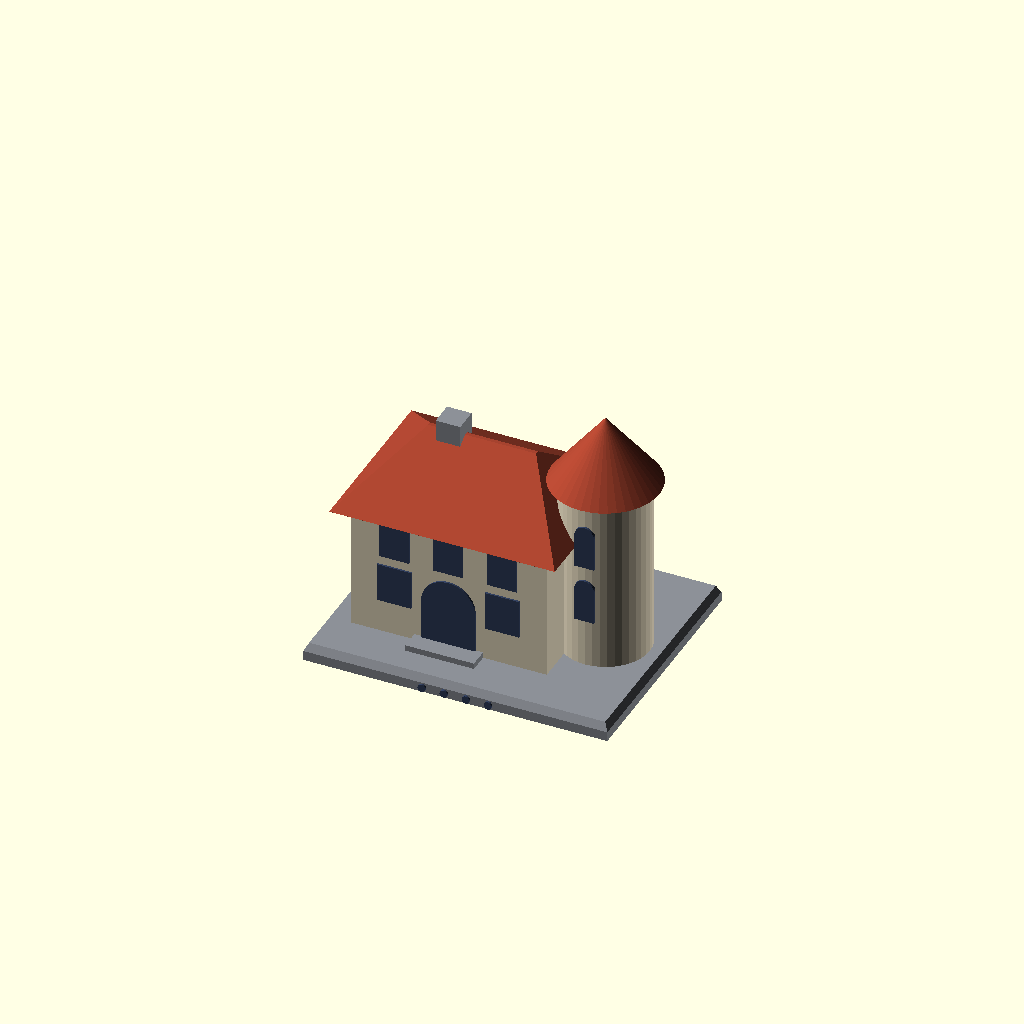
Cell 1: the model at its default parameters.
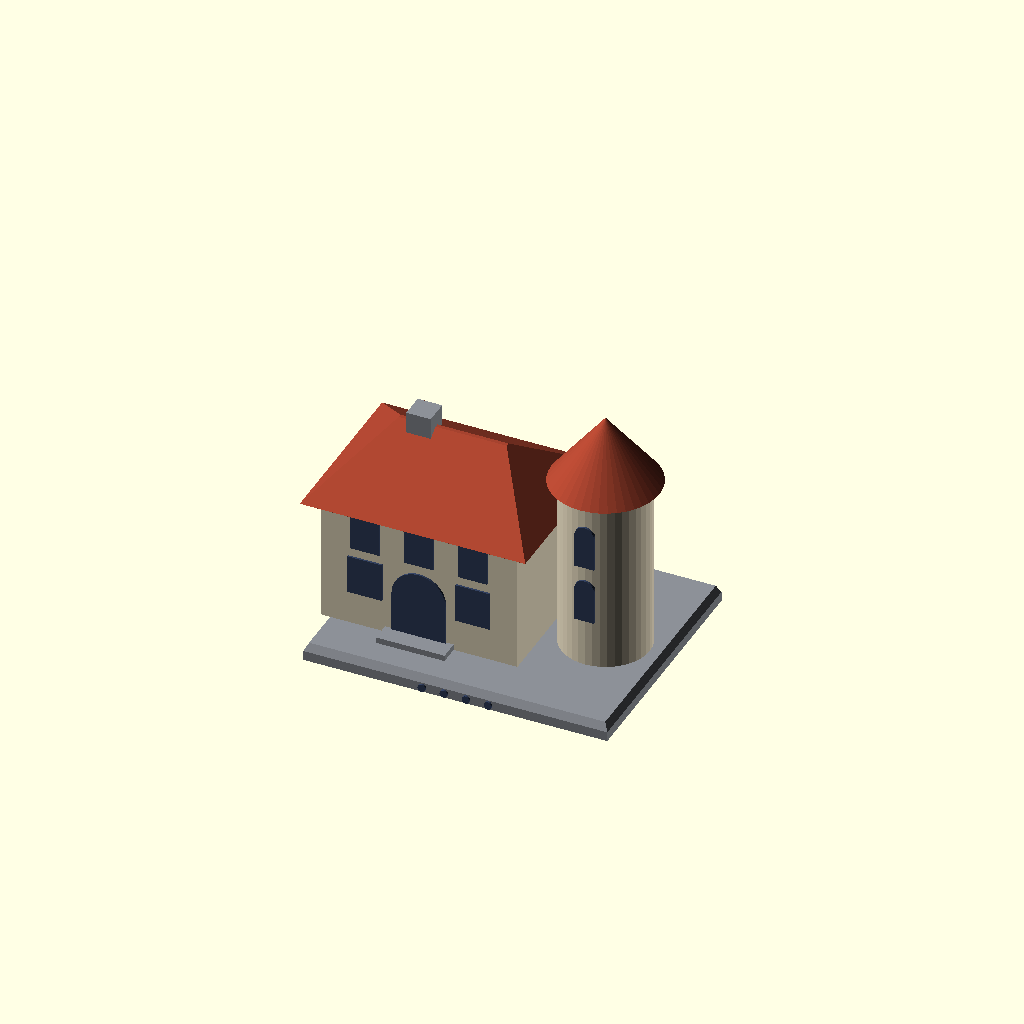
Cell 2 — H4_CX set to -12, the other parameters unchanged.
One fixed orthographic camera (rotation 55°, 0°, 25°; colour scheme Cornfield) for every cell.
Source of the model, hardware/house-4-herrenhaus.scad:
// Stufe 4: Herrenhaus - 4 Plaetze, Zufriedenheit -12/Tag. Zwei Stockwerke, runder Turm mit Kegeldach, Freitreppe.
include <lib.scad>

H4_P = [62, 50];
H4_CX = -6;                       // Hauptbau ist nach links verschoben, rechts steht der Turm
H4_W = 40; H4_D = 30; H4_H = 26; H4_RH = 12; H4_OV = 3;
H4_TX = 19; H4_TR = 9; H4_TH = 36;

module h4_openings(fill) {
    z = PH;
    on_front(H4_CX, z, H4_D / 2) opening(11, 15, 2, true, fill);
    for (x = [H4_CX - 11, H4_CX + 11]) on_front(x, z + 7, H4_D / 2) opening(7, 8, 2, false, fill);
    for (x = [H4_CX - 11, H4_CX, H4_CX + 11]) on_front(x, z + 17, H4_D / 2) opening(6, 7, 2, false, fill);
    for (y = [-6, 6]) {
        on_left(y, z + 7, H4_W / 2 - H4_CX) opening(7, 8, 2, false, fill);
        on_left(y, z + 17, H4_W / 2 - H4_CX) opening(6, 7, 2, false, fill);
    }
    for (x = [H4_CX - 8, H4_CX + 8]) on_back(x, z + 10, H4_D / 2) opening(7, 8, 2, false, fill);
    // Turm
    for (zz = [10, 22]) on_front(H4_TX, z + zz, H4_TR) opening(4, 9, 2.5, true, fill);
}

module h4_chimney() { box(5, 5, 15, PH + H4_H, H4_CX - 6, 0); }

module house4(part = 0) {
    pc(1, part) {
        plinth(H4_P[0], H4_P[1], 3);
        h4_chimney();
        box(14, 4, 1.2, PH, H4_CX, -17);   // Freitreppe
    }
    pc(2, part) difference() {
        union() {
            box(H4_W, H4_D, H4_H, PH, H4_CX, 0);
            translate([H4_TX, 0, PH]) cylinder(r = H4_TR, h = H4_TH);
        }
        h4_openings(false);
    }
    pc(3, part) {
        difference() {
            hip(H4_W, H4_D, H4_RH, PH + H4_H, H4_OV, 22, H4_CX, 0);
            h4_chimney();
        }
        translate([H4_TX, 0, PH + H4_TH]) cylinder(r1 = 11, r2 = 0, h = 14);
    }
    pc(4, part) { h4_openings(true); tier_dots(H4_P[0], H4_P[1], 3, true); }
}

part = 0;
house4(part);
Parameter table extracted from the source (name, type, default, range or options):
H4_P: vector, default [62, 50]
H4_CX: number, default -6
